6-way image classification set "data" from GitHub (RaduMiclovici/MRFU); label vocabulary: british shorthair, husky, labrador, maine coon, pug, siamese.

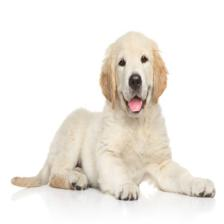
Label: labrador

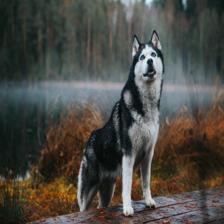
Label: husky

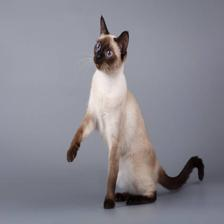
Label: siamese

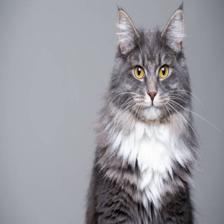
Label: maine coon

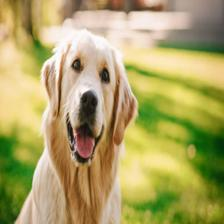
Label: labrador

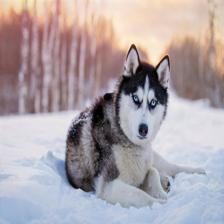
Label: husky
